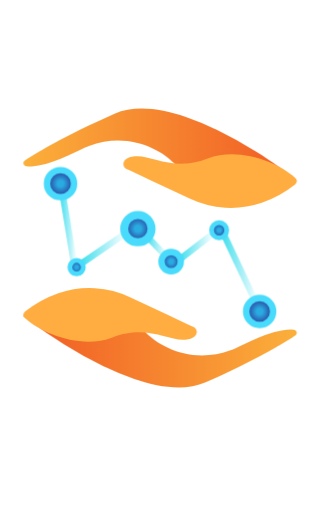
t = 0.00 s
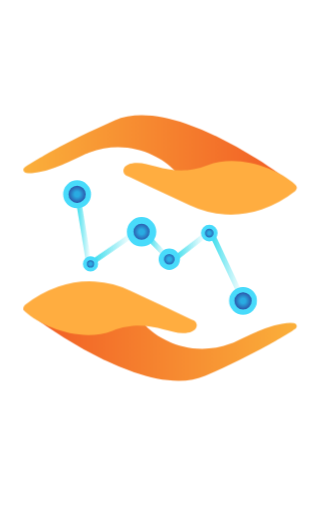
t = 0.50 s
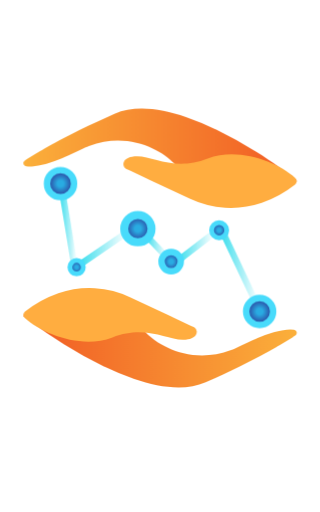
t = 1.00 s
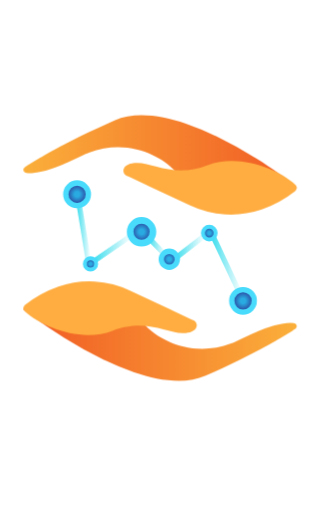
t = 1.50 s
t = 2.00 s: frame unchanged from t = 1.00 s, image omitted
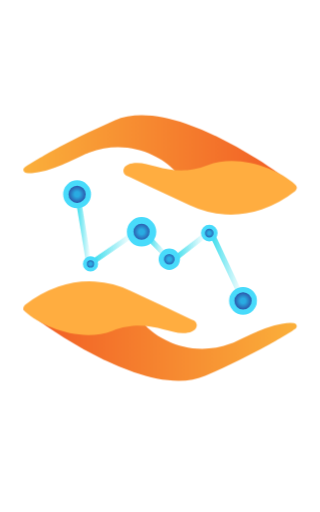
t = 2.50 s

The animated SVG that drew these frames (rendered in a browser with its animation timeline set to each time). Animation: 6 CSS @keyframes rules; one cycle of 3.00 s, repeats indefinitely.

<svg xmlns="http://www.w3.org/2000/svg" xmlns:xlink="http://www.w3.org/1999/xlink" viewBox="0 0 480 768" id="el_OEAQMFEoO"><style>@-webkit-keyframes kf_el_FEh7uNo-7K_an_OVclNxm4R{0%{-webkit-transform: translate(240.0749969482422px, 371.3400115966797px) scale(1.2, 1.2) translate(-240.0749969482422px, -371.3400115966797px);transform: translate(240.0749969482422px, 371.3400115966797px) scale(1.2, 1.2) translate(-240.0749969482422px, -371.3400115966797px);}16.67%{-webkit-transform: translate(240.0749969482422px, 371.3400115966797px) scale(1, 1) translate(-240.0749969482422px, -371.3400115966797px);transform: translate(240.0749969482422px, 371.3400115966797px) scale(1, 1) translate(-240.0749969482422px, -371.3400115966797px);}33.33%{-webkit-transform: translate(240.0749969482422px, 371.3400115966797px) scale(1.2, 1.2) translate(-240.0749969482422px, -371.3400115966797px);transform: translate(240.0749969482422px, 371.3400115966797px) scale(1.2, 1.2) translate(-240.0749969482422px, -371.3400115966797px);}50%{-webkit-transform: translate(240.0749969482422px, 371.3400115966797px) scale(1, 1) translate(-240.0749969482422px, -371.3400115966797px);transform: translate(240.0749969482422px, 371.3400115966797px) scale(1, 1) translate(-240.0749969482422px, -371.3400115966797px);}66.67%{-webkit-transform: translate(240.0749969482422px, 371.3400115966797px) scale(1.2, 1.2) translate(-240.0749969482422px, -371.3400115966797px);transform: translate(240.0749969482422px, 371.3400115966797px) scale(1.2, 1.2) translate(-240.0749969482422px, -371.3400115966797px);}83.33%{-webkit-transform: translate(240.0749969482422px, 371.3400115966797px) scale(1, 1) translate(-240.0749969482422px, -371.3400115966797px);transform: translate(240.0749969482422px, 371.3400115966797px) scale(1, 1) translate(-240.0749969482422px, -371.3400115966797px);}100%{-webkit-transform: translate(240.0749969482422px, 371.3400115966797px) scale(1.2, 1.2) translate(-240.0749969482422px, -371.3400115966797px);transform: translate(240.0749969482422px, 371.3400115966797px) scale(1.2, 1.2) translate(-240.0749969482422px, -371.3400115966797px);}}@keyframes kf_el_FEh7uNo-7K_an_OVclNxm4R{0%{-webkit-transform: translate(240.0749969482422px, 371.3400115966797px) scale(1.2, 1.2) translate(-240.0749969482422px, -371.3400115966797px);transform: translate(240.0749969482422px, 371.3400115966797px) scale(1.2, 1.2) translate(-240.0749969482422px, -371.3400115966797px);}16.67%{-webkit-transform: translate(240.0749969482422px, 371.3400115966797px) scale(1, 1) translate(-240.0749969482422px, -371.3400115966797px);transform: translate(240.0749969482422px, 371.3400115966797px) scale(1, 1) translate(-240.0749969482422px, -371.3400115966797px);}33.33%{-webkit-transform: translate(240.0749969482422px, 371.3400115966797px) scale(1.2, 1.2) translate(-240.0749969482422px, -371.3400115966797px);transform: translate(240.0749969482422px, 371.3400115966797px) scale(1.2, 1.2) translate(-240.0749969482422px, -371.3400115966797px);}50%{-webkit-transform: translate(240.0749969482422px, 371.3400115966797px) scale(1, 1) translate(-240.0749969482422px, -371.3400115966797px);transform: translate(240.0749969482422px, 371.3400115966797px) scale(1, 1) translate(-240.0749969482422px, -371.3400115966797px);}66.67%{-webkit-transform: translate(240.0749969482422px, 371.3400115966797px) scale(1.2, 1.2) translate(-240.0749969482422px, -371.3400115966797px);transform: translate(240.0749969482422px, 371.3400115966797px) scale(1.2, 1.2) translate(-240.0749969482422px, -371.3400115966797px);}83.33%{-webkit-transform: translate(240.0749969482422px, 371.3400115966797px) scale(1, 1) translate(-240.0749969482422px, -371.3400115966797px);transform: translate(240.0749969482422px, 371.3400115966797px) scale(1, 1) translate(-240.0749969482422px, -371.3400115966797px);}100%{-webkit-transform: translate(240.0749969482422px, 371.3400115966797px) scale(1.2, 1.2) translate(-240.0749969482422px, -371.3400115966797px);transform: translate(240.0749969482422px, 371.3400115966797px) scale(1.2, 1.2) translate(-240.0749969482422px, -371.3400115966797px);}}@-webkit-keyframes kf_el_tgDmFOshmY_an_LJuYz0hVp{0%{-webkit-transform: translate(35.11906433105469px, 422.1485290527344px) translate(-35.11906433105469px, -422.1485290527344px) translate(0px, 10px);transform: translate(35.11906433105469px, 422.1485290527344px) translate(-35.11906433105469px, -422.1485290527344px) translate(0px, 10px);}16.67%{-webkit-transform: translate(35.11906433105469px, 422.1485290527344px) translate(-35.11906433105469px, -422.1485290527344px) translate(0px, 0px);transform: translate(35.11906433105469px, 422.1485290527344px) translate(-35.11906433105469px, -422.1485290527344px) translate(0px, 0px);}33.33%{-webkit-transform: translate(35.11906433105469px, 422.1485290527344px) translate(-35.11906433105469px, -422.1485290527344px) translate(0px, 10px);transform: translate(35.11906433105469px, 422.1485290527344px) translate(-35.11906433105469px, -422.1485290527344px) translate(0px, 10px);}50%{-webkit-transform: translate(35.11906433105469px, 422.1485290527344px) translate(-35.11906433105469px, -422.1485290527344px) translate(0px, 0px);transform: translate(35.11906433105469px, 422.1485290527344px) translate(-35.11906433105469px, -422.1485290527344px) translate(0px, 0px);}66.67%{-webkit-transform: translate(35.11906433105469px, 422.1485290527344px) translate(-35.11906433105469px, -422.1485290527344px) translate(0px, 10px);transform: translate(35.11906433105469px, 422.1485290527344px) translate(-35.11906433105469px, -422.1485290527344px) translate(0px, 10px);}83.33%{-webkit-transform: translate(35.11906433105469px, 422.1485290527344px) translate(-35.11906433105469px, -422.1485290527344px) translate(0px, 0px);transform: translate(35.11906433105469px, 422.1485290527344px) translate(-35.11906433105469px, -422.1485290527344px) translate(0px, 0px);}100%{-webkit-transform: translate(35.11906433105469px, 422.1485290527344px) translate(-35.11906433105469px, -422.1485290527344px) translate(0px, 10px);transform: translate(35.11906433105469px, 422.1485290527344px) translate(-35.11906433105469px, -422.1485290527344px) translate(0px, 10px);}}@keyframes kf_el_tgDmFOshmY_an_LJuYz0hVp{0%{-webkit-transform: translate(35.11906433105469px, 422.1485290527344px) translate(-35.11906433105469px, -422.1485290527344px) translate(0px, 10px);transform: translate(35.11906433105469px, 422.1485290527344px) translate(-35.11906433105469px, -422.1485290527344px) translate(0px, 10px);}16.67%{-webkit-transform: translate(35.11906433105469px, 422.1485290527344px) translate(-35.11906433105469px, -422.1485290527344px) translate(0px, 0px);transform: translate(35.11906433105469px, 422.1485290527344px) translate(-35.11906433105469px, -422.1485290527344px) translate(0px, 0px);}33.33%{-webkit-transform: translate(35.11906433105469px, 422.1485290527344px) translate(-35.11906433105469px, -422.1485290527344px) translate(0px, 10px);transform: translate(35.11906433105469px, 422.1485290527344px) translate(-35.11906433105469px, -422.1485290527344px) translate(0px, 10px);}50%{-webkit-transform: translate(35.11906433105469px, 422.1485290527344px) translate(-35.11906433105469px, -422.1485290527344px) translate(0px, 0px);transform: translate(35.11906433105469px, 422.1485290527344px) translate(-35.11906433105469px, -422.1485290527344px) translate(0px, 0px);}66.67%{-webkit-transform: translate(35.11906433105469px, 422.1485290527344px) translate(-35.11906433105469px, -422.1485290527344px) translate(0px, 10px);transform: translate(35.11906433105469px, 422.1485290527344px) translate(-35.11906433105469px, -422.1485290527344px) translate(0px, 10px);}83.33%{-webkit-transform: translate(35.11906433105469px, 422.1485290527344px) translate(-35.11906433105469px, -422.1485290527344px) translate(0px, 0px);transform: translate(35.11906433105469px, 422.1485290527344px) translate(-35.11906433105469px, -422.1485290527344px) translate(0px, 0px);}100%{-webkit-transform: translate(35.11906433105469px, 422.1485290527344px) translate(-35.11906433105469px, -422.1485290527344px) translate(0px, 10px);transform: translate(35.11906433105469px, 422.1485290527344px) translate(-35.11906433105469px, -422.1485290527344px) translate(0px, 10px);}}@-webkit-keyframes kf_el_yiQ_mprjkEq_an_g-V1FHG2k{0%{-webkit-transform: translate(35.089073181152344px, 172.6937713623047px) translate(-35.089073181152344px, -172.6937713623047px) translate(0px, -10px);transform: translate(35.089073181152344px, 172.6937713623047px) translate(-35.089073181152344px, -172.6937713623047px) translate(0px, -10px);}16.67%{-webkit-transform: translate(35.089073181152344px, 172.6937713623047px) translate(-35.089073181152344px, -172.6937713623047px) translate(0px, 0px);transform: translate(35.089073181152344px, 172.6937713623047px) translate(-35.089073181152344px, -172.6937713623047px) translate(0px, 0px);}33.33%{-webkit-transform: translate(35.089073181152344px, 172.6937713623047px) translate(-35.089073181152344px, -172.6937713623047px) translate(0px, -10px);transform: translate(35.089073181152344px, 172.6937713623047px) translate(-35.089073181152344px, -172.6937713623047px) translate(0px, -10px);}50%{-webkit-transform: translate(35.089073181152344px, 172.6937713623047px) translate(-35.089073181152344px, -172.6937713623047px) translate(0px, 0px);transform: translate(35.089073181152344px, 172.6937713623047px) translate(-35.089073181152344px, -172.6937713623047px) translate(0px, 0px);}66.67%{-webkit-transform: translate(35.089073181152344px, 172.6937713623047px) translate(-35.089073181152344px, -172.6937713623047px) translate(0px, -10px);transform: translate(35.089073181152344px, 172.6937713623047px) translate(-35.089073181152344px, -172.6937713623047px) translate(0px, -10px);}83.33%{-webkit-transform: translate(35.089073181152344px, 172.6937713623047px) translate(-35.089073181152344px, -172.6937713623047px) translate(0px, 0px);transform: translate(35.089073181152344px, 172.6937713623047px) translate(-35.089073181152344px, -172.6937713623047px) translate(0px, 0px);}100%{-webkit-transform: translate(35.089073181152344px, 172.6937713623047px) translate(-35.089073181152344px, -172.6937713623047px) translate(0px, -10px);transform: translate(35.089073181152344px, 172.6937713623047px) translate(-35.089073181152344px, -172.6937713623047px) translate(0px, -10px);}}@keyframes kf_el_yiQ_mprjkEq_an_g-V1FHG2k{0%{-webkit-transform: translate(35.089073181152344px, 172.6937713623047px) translate(-35.089073181152344px, -172.6937713623047px) translate(0px, -10px);transform: translate(35.089073181152344px, 172.6937713623047px) translate(-35.089073181152344px, -172.6937713623047px) translate(0px, -10px);}16.67%{-webkit-transform: translate(35.089073181152344px, 172.6937713623047px) translate(-35.089073181152344px, -172.6937713623047px) translate(0px, 0px);transform: translate(35.089073181152344px, 172.6937713623047px) translate(-35.089073181152344px, -172.6937713623047px) translate(0px, 0px);}33.33%{-webkit-transform: translate(35.089073181152344px, 172.6937713623047px) translate(-35.089073181152344px, -172.6937713623047px) translate(0px, -10px);transform: translate(35.089073181152344px, 172.6937713623047px) translate(-35.089073181152344px, -172.6937713623047px) translate(0px, -10px);}50%{-webkit-transform: translate(35.089073181152344px, 172.6937713623047px) translate(-35.089073181152344px, -172.6937713623047px) translate(0px, 0px);transform: translate(35.089073181152344px, 172.6937713623047px) translate(-35.089073181152344px, -172.6937713623047px) translate(0px, 0px);}66.67%{-webkit-transform: translate(35.089073181152344px, 172.6937713623047px) translate(-35.089073181152344px, -172.6937713623047px) translate(0px, -10px);transform: translate(35.089073181152344px, 172.6937713623047px) translate(-35.089073181152344px, -172.6937713623047px) translate(0px, -10px);}83.33%{-webkit-transform: translate(35.089073181152344px, 172.6937713623047px) translate(-35.089073181152344px, -172.6937713623047px) translate(0px, 0px);transform: translate(35.089073181152344px, 172.6937713623047px) translate(-35.089073181152344px, -172.6937713623047px) translate(0px, 0px);}100%{-webkit-transform: translate(35.089073181152344px, 172.6937713623047px) translate(-35.089073181152344px, -172.6937713623047px) translate(0px, -10px);transform: translate(35.089073181152344px, 172.6937713623047px) translate(-35.089073181152344px, -172.6937713623047px) translate(0px, -10px);}}#el_OEAQMFEoO *{-webkit-animation-duration: 3s;animation-duration: 3s;-webkit-animation-iteration-count: infinite;animation-iteration-count: infinite;-webkit-animation-timing-function: cubic-bezier(0, 0, 1, 1);animation-timing-function: cubic-bezier(0, 0, 1, 1);}#el_2GTWUUHEB2{fill: url(#Blue_Sky);-webkit-transform: translate(-137.27px, 183.07px) rotate(-25.25deg);transform: translate(-137.27px, 183.07px) rotate(-25.25deg);}#el_SOC7Gbx2EX{fill: url(#Blue_Sky-2);-webkit-transform: translate(-166.5px, 250.71px) rotate(-37.57deg);transform: translate(-166.5px, 250.71px) rotate(-37.57deg);}#el_oATN_qPh8G{fill: url(#Blue_Sky-3);-webkit-transform: translate(-190.42px, 266.54px) rotate(-43.9deg);transform: translate(-190.42px, 266.54px) rotate(-43.9deg);}#el_IfC-_3Nu1e{fill: url(#Blue_Sky-4);-webkit-transform: translate(-180.97px, 160.85px) rotate(-34.43deg);transform: translate(-180.97px, 160.85px) rotate(-34.43deg);}#el_H8jNT1dwl9{fill: url(#Blue_Sky-5);-webkit-transform: translate(-54.59px, 24.84px) rotate(-9.3deg);transform: translate(-54.59px, 24.84px) rotate(-9.3deg);}#el_392Fv-aSSV{stroke: #48dbfb;stroke-miterlimit: 10;stroke-width: 8px;fill: url(#radial-gradient);}#el_URJHhlNBKl{stroke: #48dbfb;stroke-miterlimit: 10;stroke-width: 6px;fill: url(#radial-gradient-2);}#el_I9883ucCXB{stroke: #48dbfb;stroke-miterlimit: 10;stroke-width: 8px;fill: url(#radial-gradient-3);}#el_WFg9-gNUvx{stroke: #48dbfb;stroke-miterlimit: 10;stroke-width: 10.01px;fill: url(#radial-gradient-4);}#el_CionlOjl3X{stroke: #48dbfb;stroke-miterlimit: 10;stroke-width: 6px;fill: url(#radial-gradient-5);}#el_EKetTNAayB{stroke: #48dbfb;stroke-miterlimit: 10;stroke-width: 8px;fill: url(#radial-gradient-6);}#el_p7IeKtFFQL{fill: url(#linear-gradient);}#el_t0Jw5ex5Yb{fill: #ffad40;}#el_sB4PfHiTJN0{fill: url(#linear-gradient-2);}#el_DJjRL70a9hS{fill: #ffad40;}#el_yiQ_mprjkEq_an_g-V1FHG2k{-webkit-transform: translate(35.089073181152344px, 172.6937713623047px) translate(-35.089073181152344px, -172.6937713623047px) translate(0px, -10px);transform: translate(35.089073181152344px, 172.6937713623047px) translate(-35.089073181152344px, -172.6937713623047px) translate(0px, -10px);-webkit-animation-fill-mode: backwards;animation-fill-mode: backwards;-webkit-animation-name: kf_el_yiQ_mprjkEq_an_g-V1FHG2k;animation-name: kf_el_yiQ_mprjkEq_an_g-V1FHG2k;-webkit-animation-timing-function: cubic-bezier(0, 0, 1, 1);animation-timing-function: cubic-bezier(0, 0, 1, 1);}#el_tgDmFOshmY_an_LJuYz0hVp{-webkit-transform: translate(35.11906433105469px, 422.1485290527344px) translate(-35.11906433105469px, -422.1485290527344px) translate(0px, 10px);transform: translate(35.11906433105469px, 422.1485290527344px) translate(-35.11906433105469px, -422.1485290527344px) translate(0px, 10px);-webkit-animation-fill-mode: backwards;animation-fill-mode: backwards;-webkit-animation-name: kf_el_tgDmFOshmY_an_LJuYz0hVp;animation-name: kf_el_tgDmFOshmY_an_LJuYz0hVp;-webkit-animation-timing-function: cubic-bezier(0, 0, 1, 1);animation-timing-function: cubic-bezier(0, 0, 1, 1);}#el_FEh7uNo-7K_an_OVclNxm4R{-webkit-transform: translate(240.0749969482422px, 371.3400115966797px) scale(1.2, 1.2) translate(-240.0749969482422px, -371.3400115966797px);transform: translate(240.0749969482422px, 371.3400115966797px) scale(1.2, 1.2) translate(-240.0749969482422px, -371.3400115966797px);-webkit-animation-fill-mode: backwards;animation-fill-mode: backwards;-webkit-animation-name: kf_el_FEh7uNo-7K_an_OVclNxm4R;animation-name: kf_el_FEh7uNo-7K_an_OVclNxm4R;-webkit-animation-timing-function: cubic-bezier(0, 0, 1, 1);animation-timing-function: cubic-bezier(0, 0, 1, 1);}</style><defs><linearGradient id="Blue_Sky" x1="316.85" y1="397.98" x2="363.26" y2="397.98" gradientTransform="translate(202.24 -107.03) rotate(25.25)" gradientUnits="userSpaceOnUse"><stop offset="0" stop-color="#3ddeed"/><stop offset="1" stop-color="#3ddeed" stop-opacity="0"/></linearGradient><linearGradient id="Blue_Sky-2" x1="262.94" y1="370.09" x2="307.6" y2="370.09" gradientTransform="translate(284.84 -97.19) rotate(37.57)" xlink:href="#Blue_Sky"/><linearGradient id="Blue_Sky-3" x1="222.35" y1="369.51" x2="248.59" y2="369.51" gradientTransform="translate(322.03 -60.01) rotate(43.9)" xlink:href="#Blue_Sky"/><linearGradient id="Blue_Sky-4" x1="139.49" y1="372.47" x2="198.67" y2="372.47" gradientTransform="translate(240.22 -30.35) rotate(34.43)" xlink:href="#Blue_Sky"/><linearGradient id="Blue_Sky-5" x1="114.99" y1="348.15" x2="136.03" y2="348.15" gradientTransform="translate(57.88 -15.7) rotate(9.3)" xlink:href="#Blue_Sky"/><radialGradient id="radial-gradient" cx="364.52" cy="451.26" r="16.91" gradientUnits="userSpaceOnUse"><stop offset="0.23" stop-color="#29abe2"/><stop offset="1" stop-color="#2e3192"/></radialGradient><radialGradient id="radial-gradient-2" cx="313.9" cy="349.63" r="9.49" xlink:href="#radial-gradient"/><radialGradient id="radial-gradient-3" cx="253.91" cy="388.91" r="12.02" xlink:href="#radial-gradient"/><radialGradient id="radial-gradient-4" cx="212.31" cy="347.71" r="17.08" xlink:href="#radial-gradient"/><radialGradient id="radial-gradient-5" cx="135.72" cy="395.86" r="8.4" xlink:href="#radial-gradient"/><radialGradient id="radial-gradient-6" cx="115.63" cy="291.42" r="16.91" xlink:href="#radial-gradient"/><linearGradient id="linear-gradient" x1="150.96" y1="482.7" x2="560.81" y2="482.7" gradientTransform="translate(595.98 999.34) rotate(180)" gradientUnits="userSpaceOnUse"><stop offset="0" stop-color="#fbb03b"/><stop offset="1" stop-color="#f15a24"/></linearGradient><linearGradient id="linear-gradient-2" x1="35.14" y1="227.36" x2="445" y2="227.36" gradientTransform="matrix(1, 0, 0, 1, 0, 0)" xlink:href="#linear-gradient"/></defs><title>4</title><g id="el_FEh7uNo-7K_an_OVclNxm4R" data-animator-group="true" data-animator-type="2"><g id="el_FEh7uNo-7K"><rect id="el_2GTWUUHEB2" data-name="Path 5" x="336.06" y="352.06" width="8" height="91.83"/><rect id="el_SOC7Gbx2EX" data-name="Path 4" x="260.18" y="366.09" width="50.18" height="8"/><rect id="el_oATN_qPh8G" data-name="Path 3" x="231.47" y="354.75" width="8" height="29.52"/><rect id="el_IfC-_3Nu1e" data-name="Path 2" x="135.95" y="368.46" width="66.26" height="8"/><rect id="el_H8jNT1dwl9" data-name="Path 1" x="121.5" y="307.46" width="8" height="81.37"/><circle id="el_392Fv-aSSV" data-name="Ellipse 6" cx="364.52" cy="451.26" r="16.91"/><circle id="el_URJHhlNBKl" data-name="Ellipse 5" cx="313.9" cy="349.63" r="9.49"/><circle id="el_I9883ucCXB" data-name="Ellipse 4" cx="253.91" cy="388.91" r="12.02"/><circle id="el_WFg9-gNUvx" data-name="Ellipse 3" cx="212.31" cy="347.71" r="17.08"/><circle id="el_CionlOjl3X" data-name="Ellipse 2" cx="135.72" cy="395.86" r="8.4"/><circle id="el_EKetTNAayB" data-name="Ellipse 1" cx="115.63" cy="291.42" r="16.91"/></g></g><g id="el_tgDmFOshmY_an_LJuYz0hVp" data-animator-group="true" data-animator-type="0"><g id="el_tgDmFOshmY" data-name="Lower Hand"><path d="M35.16,461.92c22.73.12,165.58,1.63,178.46,20.49a51.88,51.88,0,0,0,5.45,6.57c19.18,19.91,68.95,48.25,127.71,26q2.46-.93,5-2,4.62-1.95,9.3-4.34c1.63-.84,3.24-1.64,4.81-2.43,7.82-3.86,15-7.08,21.49-9.74a211.89,211.89,0,0,1,20.77-7.37q3.81-1.11,7.21-1.92a100.69,100.69,0,0,1,14.51-2.48,57,57,0,0,1,11,0,4.75,4.75,0,0,1,3.93,6.44v0a4.71,4.71,0,0,1-1.87,2.27q-1.92,1.24-4.29,2.74c-.78.49-1.59,1-2.45,1.53s-1.65,1-2.53,1.57l0,0q-5.87,3.61-13.71,8.22l-2.92,1.69-2.87,1.65q-6.74,3.85-14.73,8.22l-.22.13c-22.64,12.37-52.81,27.63-90.72,44.32-30.21,13.3-68.6,8.29-107.09-4.86A407.74,407.74,0,0,1,157,540.31l-.09,0-.35-.17a638.19,638.19,0,0,1-60.19-33.43l0,0h0c-12.55-7.83-23.82-15.37-33.28-22L60.6,483l-.77-.54-3.78-2.67c-9.49-6.77-16.56-12.12-20.47-15.14h0Z" id="el_p7IeKtFFQL"/><path d="M37.56,457.27a171.5,171.5,0,0,1,49.87-27.42,144.14,144.14,0,0,1,108.35,6.25l60.34,28.39,3.78,1.78,3.91,1.83,19.7,9.27,4.1,1.93,2.85,1.34a7.31,7.31,0,0,1,1.27.75,8.06,8.06,0,0,1,2,11.12c-2.61,3.78-8.12,7.25-19.6,7.14-25-.24-56.7-22.67-105.5-3.5-45.55,17.9-105-4.79-131.37-29A6.48,6.48,0,0,1,37.56,457.27Z" id="el_t0Jw5ex5Yb"/></g></g><g id="el_yiQ_mprjkEq_an_g-V1FHG2k" data-animator-group="true" data-animator-type="0"><g id="el_yiQ_mprjkEq" data-name="Upper Hand"><path d="M445,282.08c-22.73-.12-165.58-1.63-178.46-20.49a51.88,51.88,0,0,0-5.45-6.57c-19.18-19.91-68.95-48.25-127.71-26q-2.46.93-4.95,2-4.62,2-9.3,4.34c-1.63.84-3.24,1.64-4.81,2.43-7.82,3.86-15,7.08-21.49,9.74a211.89,211.89,0,0,1-20.77,7.37q-3.81,1.11-7.21,1.92a100.69,100.69,0,0,1-14.51,2.48,57,57,0,0,1-11,0,4.75,4.75,0,0,1-3.93-6.44v0a4.71,4.71,0,0,1,1.87-2.27q1.92-1.25,4.29-2.74c.78-.49,1.59-1,2.45-1.53s1.65-1,2.53-1.57l0,0q5.87-3.62,13.71-8.22l2.92-1.69,2.87-1.65q6.74-3.85,14.73-8.22l.22-.13c22.64-12.37,52.81-27.63,90.72-44.32,30.21-13.3,68.6-8.29,107.09,4.86a407.74,407.74,0,0,1,44.32,18.36l.09.05.35.17a638.19,638.19,0,0,1,60.19,33.43l.05,0h0c12.55,7.83,23.82,15.37,33.28,22l2.4,1.68.77.54,3.78,2.67c9.49,6.77,16.56,12.12,20.47,15.14h0Z" id="el_sB4PfHiTJN0"/><path d="M442.6,286.73a171.5,171.5,0,0,1-49.87,27.42,144.14,144.14,0,0,1-108.35-6.25L224,279.51l-3.78-1.78-3.91-1.83-19.7-9.27-4.1-1.93-2.85-1.34a7.31,7.31,0,0,1-1.27-.75,8.06,8.06,0,0,1-2-11.12c2.61-3.78,8.12-7.25,19.6-7.14,25,.24,56.7,22.67,105.5,3.5,45.55-17.9,105,4.79,131.37,29A6.48,6.48,0,0,1,442.6,286.73Z" id="el_DJjRL70a9hS"/></g></g></svg>